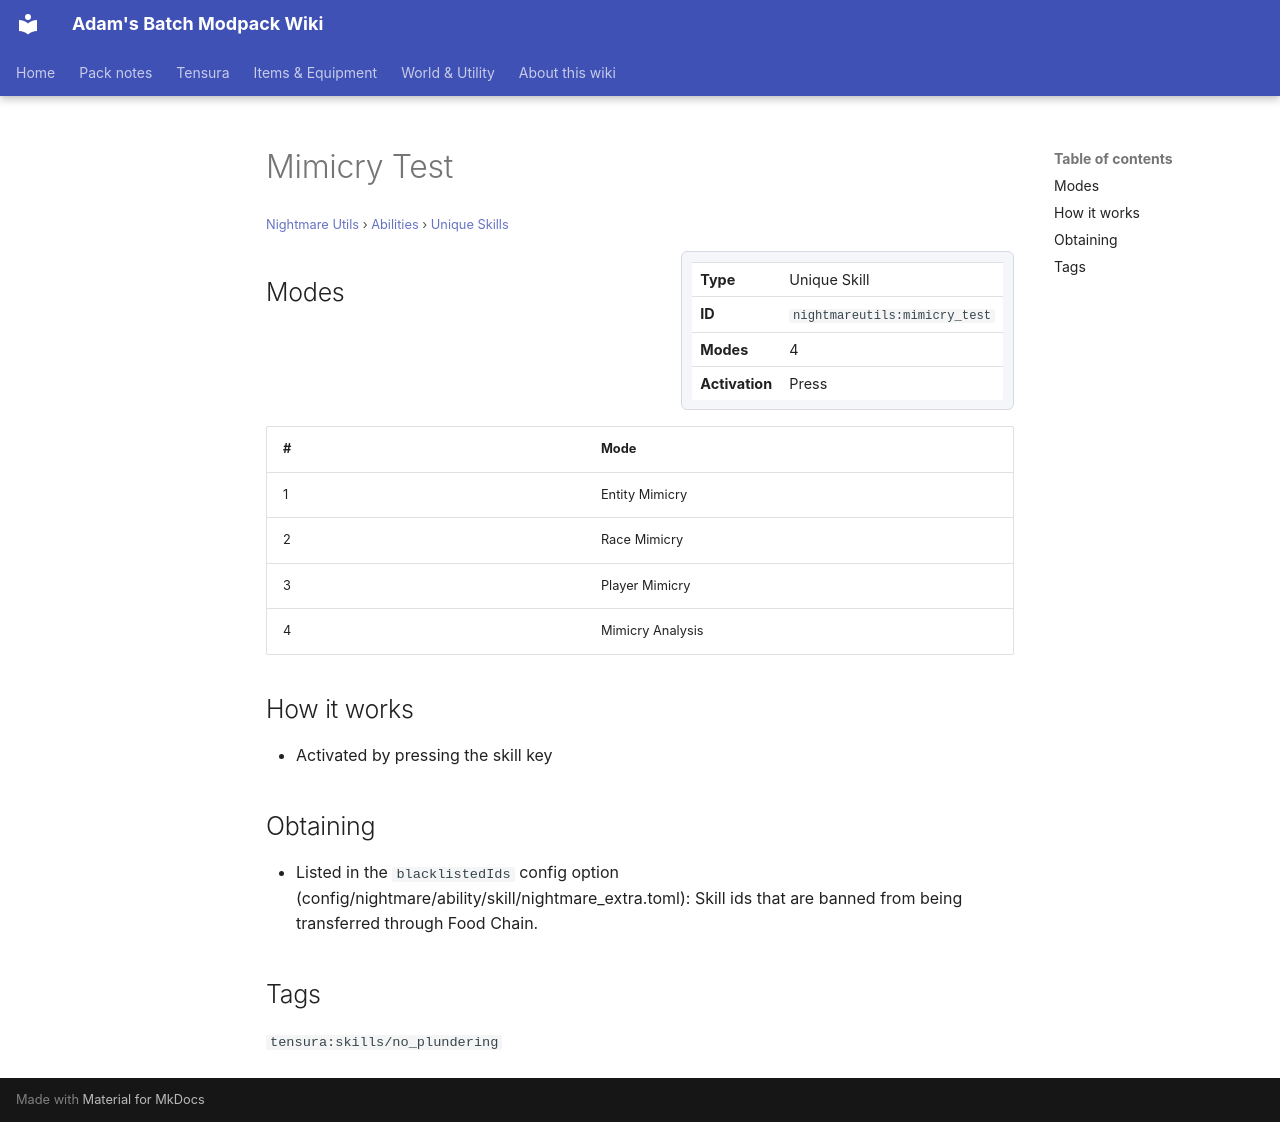

repository: Proteus-Nell/Adams-Batch-MC-Modpack-Wiki · page: nightmare-utils/abilities/unique-skills/mimicry-test/index.html · generator: mkdocs

# Mimicry Test

<small>[Nightmare Utils](../../index.md) &rsaquo; [Abilities](../index.md) &rsaquo; [Unique Skills](index.md)</small>

<div class="infobox" markdown>

| | |
|---|---|
| **Type** | Unique Skill |
| **ID** | `nightmareutils:mimicry_test` |
| **Modes** | 4 |
| **Activation** | Press |

</div>

## Modes

| # | Mode |
|---|---|
| 1 | Entity Mimicry |
| 2 | Race Mimicry |
| 3 | Player Mimicry |
| 4 | Mimicry Analysis |

## How it works

- Activated by pressing the skill key

## Obtaining

- Listed in the `blacklistedIds` config option (config/nightmare/ability/skill/nightmare_extra.toml): Skill ids that are banned from being transferred through Food Chain.

## Tags

`tensura:skills/no_plundering`
